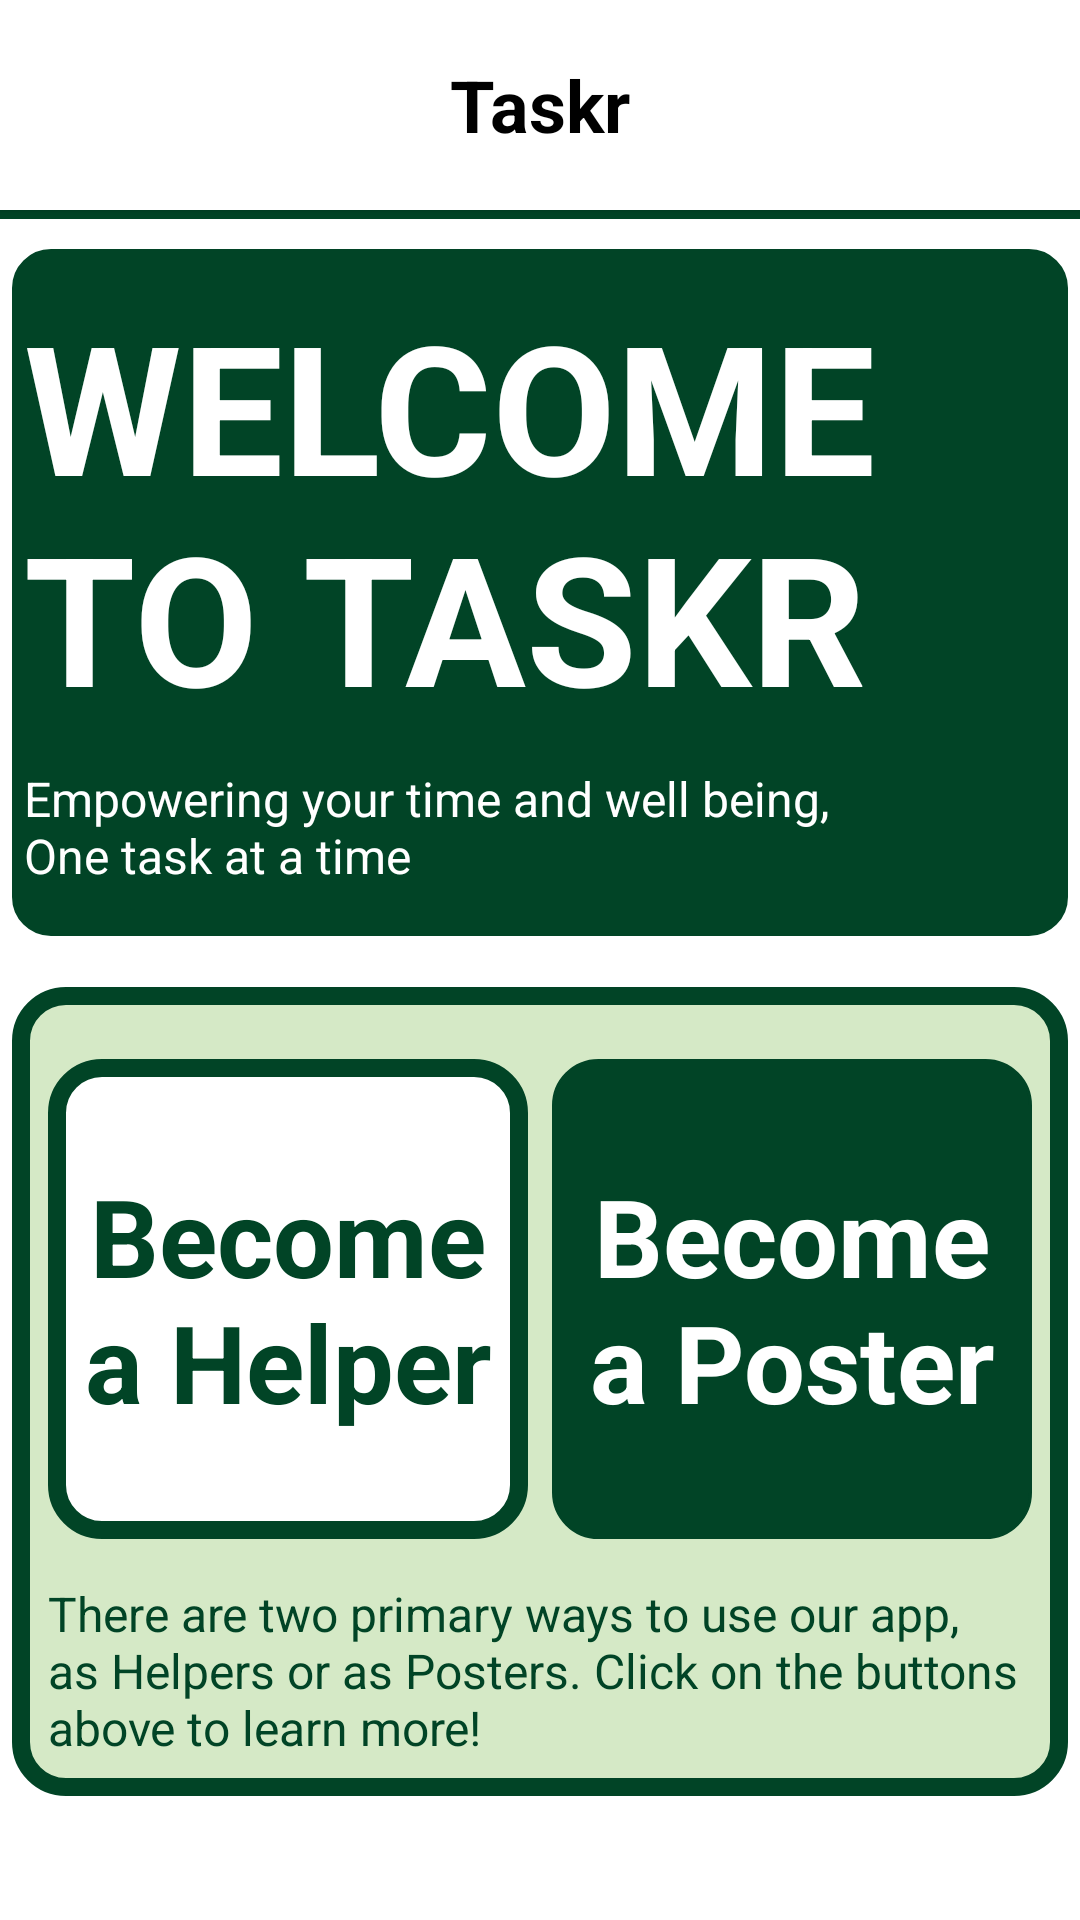

This screen was rendered from an Android layout file. Write that file and the resources it references.
<!-- AndroidManifest.xml: application theme Theme.VideoTest -->
<!-- res/layout/fragment_home.xml -->
<?xml version="1.0" encoding="utf-8"?>
<RelativeLayout xmlns:android="http://schemas.android.com/apk/res/android"
    xmlns:tools="http://schemas.android.com/tools"
    android:layout_width="match_parent"
    android:layout_height="match_parent"
    android:background="#fff"
    xmlns:app="http://schemas.android.com/apk/res-auto"
    tools:context=".fragments.Home">

    <androidx.appcompat.widget.Toolbar
        android:layout_alignParentTop="true"
        android:layout_width="match_parent"
        android:layout_height="70dp"
        android:id="@+id/toolbarHomeView"
        android:background="@color/colorPrimary"
        android:elevation="2dp"
        app:contentInsetStart="0dp"
        app:contentInsetEnd="0dp">

        <RelativeLayout
            android:layout_width="match_parent"
            android:layout_height="match_parent">

            <TextView
                android:layout_width="wrap_content"
                android:layout_height="wrap_content"
                android:layout_centerHorizontal="true"
                android:text="@string/app_name"
                android:layout_centerVertical="true"
                android:textStyle="bold"
                android:textSize="24dp"
                android:textColor="@color/colorPrimaryDark"/>

            <ImageButton
                android:layout_width="wrap_content"
                android:layout_height="wrap_content"
                android:layout_alignParentEnd="true"
                android:layout_centerVertical="true"
                android:background="@drawable/ic_send"
                android:layout_margin="12dp"
                android:id="@+id/sendBtn"
                android:layout_alignParentRight="true"/>


        </RelativeLayout>


    </androidx.appcompat.widget.Toolbar>

    <View
        android:id="@+id/topDividor"
        android:layout_below="@id/toolbarHomeView"
        android:layout_width="match_parent"
        android:layout_height="3dp"
        android:layout_marginBottom="6dp"
        android:background="#014426"
        />

    <RelativeLayout
        android:id="@+id/topRelativeLayout"
        android:layout_width="match_parent"
        android:layout_height="wrap_content"
        android:layout_below="@id/topDividor"
        android:background="@drawable/home_rounded_bkg_green"
        android:paddingBottom="10dp">

        <TextView
            android:id="@+id/welcomeTv"
            android:layout_width="wrap_content"
            android:layout_height="wrap_content"
            android:layout_marginLeft="8dp"
            android:text="@string/welcome"
            android:textSize="60sp"
            android:layout_marginTop="16dp"
            android:textColor="#FFF"
            android:textStyle="bold" />

        <TextView
            android:id="@+id/appDescriptionTv"
            android:layout_below="@+id/welcomeTv"
            android:layout_width="270dp"
            android:layout_height="wrap_content"
            android:layout_marginLeft="8dp"
            android:text="Empowering your time and well being, One task at a time"
            android:textSize="16sp"
            android:layout_marginTop="10dp"
            android:layout_marginBottom="10dp"
            android:textColor="#FFF" />

    </RelativeLayout>

    <View
        android:id="@+id/dividor"
        android:layout_below="@id/topRelativeLayout"
        android:layout_width="match_parent"
        android:layout_height="3dp"
        android:layout_marginBottom="10dp"
        android:background="#FFF"
        />

    <RelativeLayout
        android:id="@+id/homeRelative"
        android:layout_below="@id/dividor"
        android:layout_width="match_parent"
        android:layout_height="wrap_content"
        android:layout_marginStart="4dp"
        android:layout_marginEnd="4dp"
        android:background="@drawable/home_rounded_bkg_white">

        <TextView
            android:id="@+id/helperTv"
            android:layout_width="160dp"
            android:layout_height="160dp"
            android:layout_marginLeft="12dp"
            android:layout_marginTop="24dp"
            android:layout_marginBottom="10dp"
            android:background="@drawable/home_rounded_white"
            android:gravity="center"
            android:text="Become a Helper"
            android:textStyle="bold"
            android:textSize="36sp"
            android:textColor="@color/colorAccent"/>

        <TextView
            android:id="@+id/posterTv"
            android:layout_width="160dp"
            android:layout_height="160dp"
            android:layout_alignParentEnd="true"
            android:layout_marginTop="24dp"
            android:layout_marginEnd="12dp"
            android:layout_marginBottom="10dp"
            android:background="@drawable/home_rounded_green"
            android:gravity="center"
            android:text="Become a Poster"
            android:textColor="#FFF"
            android:textSize="36sp"
            android:textStyle="bold" />

        <ScrollView
            android:layout_width="match_parent"
            android:layout_height="wrap_content"
            android:layout_below="@id/helperTv"
            android:fillViewport="true">

            <TextView
                android:id="@+id/useTypeDescriptionTv"
                android:layout_width="match_parent"
                android:layout_height="wrap_content"
                android:paddingTop="4dp"
                android:paddingStart="12dp"
                android:paddingEnd="12dp"
                android:paddingBottom="12dp"
                android:text="@string/empty_description"
                android:textColor="@color/colorAccent"
                android:textSize="16sp"/>

        </ScrollView>


    </RelativeLayout>



    <androidx.recyclerview.widget.RecyclerView
        android:visibility="gone"
        android:layout_below="@id/homeRelative"
        android:layout_width="match_parent"
        android:layout_height="wrap_content"
        android:background="#E1FFE3"/>



</RelativeLayout>
<!-- resources referenced by this layout -->
<resources>
  <color name="colorAccent">#014426</color>
  <color name="colorPrimary">#fff</color>
  <color name="colorPrimaryDark">#000</color>
  <!-- drawable home_rounded_bkg_green (drawable) -->
  <?xml version="1.0" encoding="utf-8"?>
  <shape xmlns:android="http://schemas.android.com/apk/res/android"
      android:shape="rectangle" >
  
      
      <corners
          android:radius="15dp" />
      <stroke android:width="4dp"
          android:color="#fff" />
  
      <solid android:color="#014426"/>
      
  
      <size
          android:height="40dp"
          android:width="40dp" />
  </shape>
  <!-- drawable home_rounded_bkg_white (drawable) -->
  <?xml version="1.0" encoding="utf-8"?>
  <shape xmlns:android="http://schemas.android.com/apk/res/android"
      android:shape="rectangle" >
  
      
      <corners
          android:radius="15dp" />
      <stroke android:width="6dp"
          android:color="@color/colorAccent" />
  
      <solid android:color="#D5E9C6"/>
      
  
      <size
          android:height="60dp"
          android:width="60dp" />
  </shape>
  <!-- drawable home_rounded_green (drawable) -->
  <?xml version="1.0" encoding="utf-8"?>
  <shape xmlns:android="http://schemas.android.com/apk/res/android"
      android:shape="rectangle" >
  
      
      <corners
          android:radius="15dp" />
      <stroke android:width="0.9dp"
          android:color="@color/colorAccent" />
  
      <solid android:color="@color/colorAccent"/>
      
  
      <size
          android:height="40dp"
          android:width="40dp" />
  </shape>
  <!-- drawable home_rounded_white (drawable) -->
  <?xml version="1.0" encoding="utf-8"?>
  <shape xmlns:android="http://schemas.android.com/apk/res/android"
      android:shape="rectangle" >
  
      
      <corners
          android:radius="15dp" />
      <stroke android:width="6dp"
          android:color="@color/colorAccent" />
  
      <solid android:color="#FFF"/>
      
  
      <size
          android:height="60dp"
          android:width="60dp" />
  </shape>
  <string name="app_name">Taskr</string>
  <string name="empty_description">There are two primary ways to use our app, as Helpers or as Posters.
      Click on the buttons above to learn more!
      </string>
  <string name="welcome">WELCOME TO TASKR</string>
  <style name="Theme.VideoTest" parent="Base.Theme.VideoTest" />
  <style name="Base.Theme.VideoTest" parent="Theme.AppCompat.Light.NoActionBar">
          
          
          <item name="colorPrimary">@color/colorPrimary</item>
          <item name="colorPrimaryDark">@color/colorPrimaryDark</item>
          <item name="colorAccent">@color/colorAccent</item>
          <item name="android:statusBarColor">@color/colorPrimaryDark</item>
          <item name="android:windowLightStatusBar">true</item>
      </style>
</resources>
